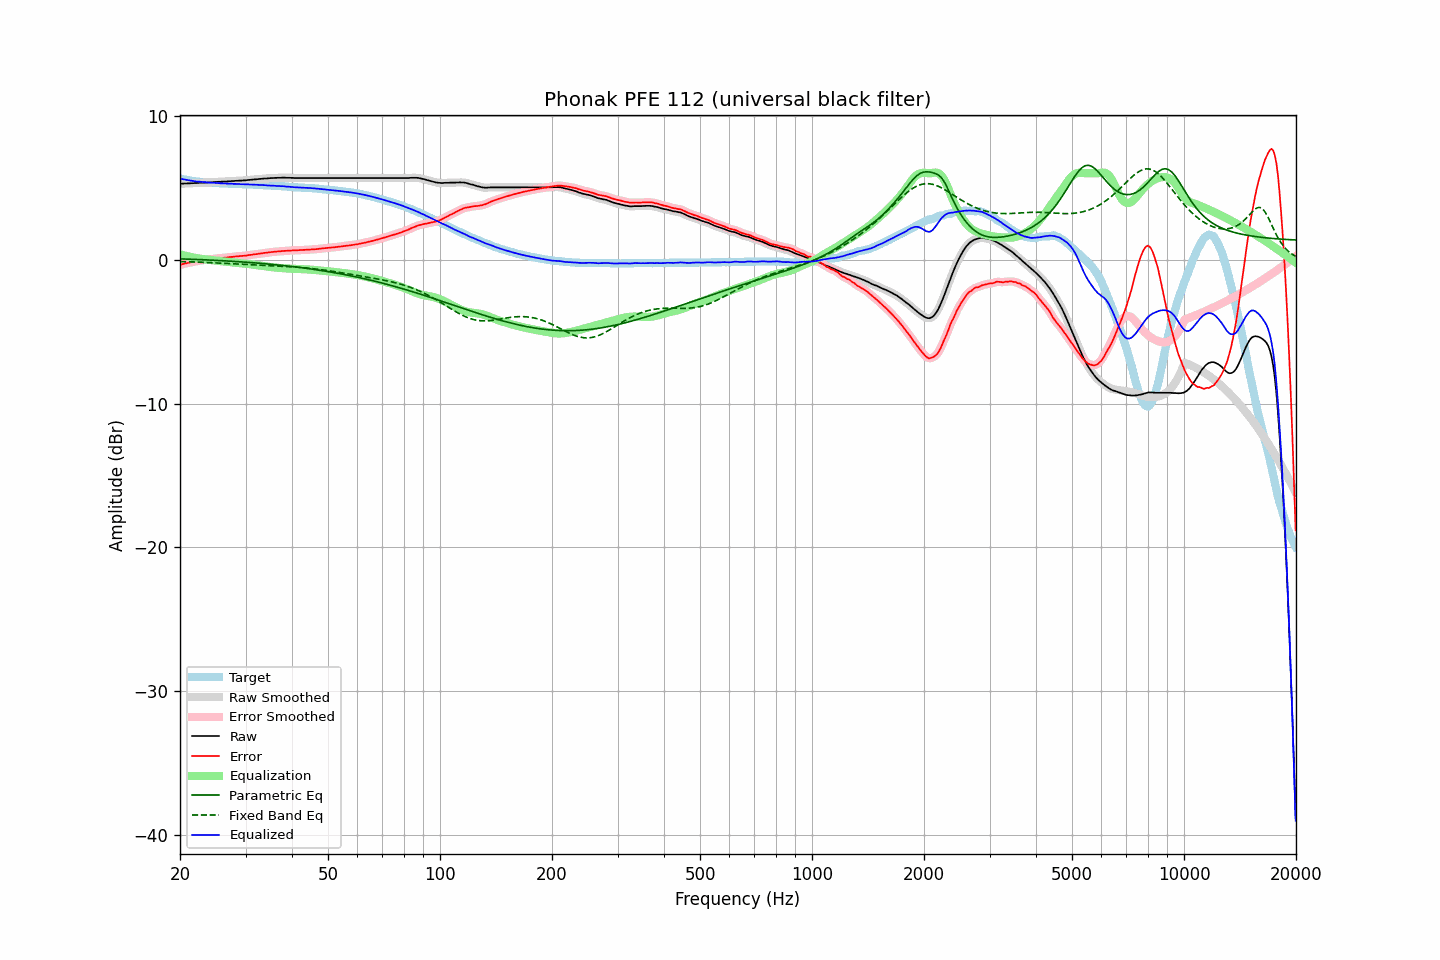

Data behind this chart, as committed beside it:
frequency, raw, error, smoothed, error_smoothed, equalization, parametric_eq, fixed_band_eq, equalized_raw, equalized_smoothed, target
20.00, 5.27, -0.37, 5.27, -0.36, 0.36, 0.05, -0.13, 5.63, 5.63, 5.64
20.20, 5.28, -0.33, 5.27, -0.33, 0.33, 0.05, -0.14, 5.61, 5.61, 5.60
20.40, 5.28, -0.31, 5.28, -0.30, 0.31, 0.05, -0.14, 5.58, 5.59, 5.58
20.61, 5.29, -0.28, 5.29, -0.28, 0.28, 0.04, -0.14, 5.57, 5.56, 5.56
20.81, 5.29, -0.26, 5.29, -0.25, 0.25, 0.04, -0.15, 5.54, 5.54, 5.54
21.02, 5.30, -0.23, 5.30, -0.23, 0.23, 0.03, -0.15, 5.52, 5.52, 5.52
21.23, 5.30, -0.20, 5.30, -0.20, 0.20, 0.03, -0.15, 5.50, 5.50, 5.50
21.44, 5.31, -0.17, 5.31, -0.18, 0.18, 0.02, -0.16, 5.48, 5.48, 5.48
21.66, 5.31, -0.15, 5.31, -0.15, 0.15, 0.02, -0.16, 5.46, 5.46, 5.46
21.87, 5.32, -0.13, 5.31, -0.13, 0.13, 0.02, -0.17, 5.45, 5.45, 5.45
22.09, 5.32, -0.11, 5.32, -0.11, 0.11, 0.01, -0.17, 5.43, 5.43, 5.43
22.31, 5.33, -0.09, 5.33, -0.09, 0.09, 0.01, -0.17, 5.42, 5.42, 5.42
22.54, 5.34, -0.07, 5.33, -0.07, 0.07, 0.00, -0.18, 5.41, 5.41, 5.41
22.76, 5.34, -0.06, 5.34, -0.06, 0.06, -0.00, -0.18, 5.39, 5.40, 5.40
22.99, 5.35, -0.04, 5.35, -0.04, 0.04, -0.01, -0.19, 5.39, 5.39, 5.39
23.22, 5.35, -0.03, 5.35, -0.03, 0.03, -0.01, -0.19, 5.37, 5.38, 5.38
23.45, 5.36, -0.01, 5.36, -0.01, 0.01, -0.02, -0.20, 5.37, 5.37, 5.37
23.69, 5.36, 0.00, 5.36, 0.00, -0.00, -0.02, -0.20, 5.36, 5.36, 5.36
23.92, 5.37, 0.01, 5.36, 0.01, -0.01, -0.03, -0.21, 5.35, 5.35, 5.35
24.16, 5.37, 0.02, 5.37, 0.02, -0.03, -0.03, -0.21, 5.34, 5.34, 5.34
24.40, 5.38, 0.04, 5.38, 0.04, -0.04, -0.04, -0.22, 5.34, 5.34, 5.34
24.65, 5.39, 0.06, 5.39, 0.05, -0.05, -0.04, -0.22, 5.33, 5.33, 5.33
24.89, 5.40, 0.07, 5.40, 0.07, -0.07, -0.05, -0.23, 5.33, 5.33, 5.33
25.14, 5.40, 0.08, 5.40, 0.08, -0.08, -0.06, -0.23, 5.32, 5.32, 5.32
25.39, 5.41, 0.10, 5.41, 0.09, -0.09, -0.06, -0.24, 5.32, 5.32, 5.31
25.65, 5.41, 0.10, 5.41, 0.11, -0.10, -0.07, -0.24, 5.31, 5.31, 5.31
25.91, 5.42, 0.12, 5.42, 0.12, -0.11, -0.07, -0.25, 5.30, 5.30, 5.30
26.16, 5.42, 0.12, 5.42, 0.12, -0.13, -0.08, -0.26, 5.29, 5.29, 5.30
26.43, 5.43, 0.13, 5.42, 0.13, -0.14, -0.09, -0.26, 5.29, 5.29, 5.29
26.69, 5.43, 0.14, 5.43, 0.14, -0.15, -0.09, -0.27, 5.28, 5.28, 5.28
26.96, 5.44, 0.16, 5.44, 0.16, -0.16, -0.10, -0.27, 5.28, 5.28, 5.28
27.23, 5.45, 0.18, 5.45, 0.17, -0.17, -0.11, -0.28, 5.28, 5.27, 5.27
27.50, 5.46, 0.19, 5.45, 0.18, -0.18, -0.11, -0.28, 5.27, 5.27, 5.27
27.77, 5.46, 0.19, 5.46, 0.20, -0.20, -0.12, -0.29, 5.26, 5.27, 5.27
28.05, 5.47, 0.21, 5.47, 0.21, -0.21, -0.13, -0.30, 5.26, 5.26, 5.26
28.33, 5.48, 0.22, 5.47, 0.22, -0.22, -0.13, -0.30, 5.26, 5.26, 5.26
28.62, 5.48, 0.22, 5.48, 0.23, -0.23, -0.14, -0.31, 5.25, 5.25, 5.25
28.90, 5.49, 0.25, 5.48, 0.24, -0.24, -0.15, -0.31, 5.25, 5.25, 5.24
29.19, 5.49, 0.25, 5.49, 0.25, -0.25, -0.16, -0.32, 5.24, 5.24, 5.24
29.48, 5.50, 0.26, 5.50, 0.26, -0.26, -0.16, -0.33, 5.24, 5.24, 5.24
29.78, 5.51, 0.27, 5.50, 0.27, -0.27, -0.17, -0.33, 5.24, 5.23, 5.24
30.08, 5.51, 0.27, 5.51, 0.28, -0.28, -0.18, -0.34, 5.22, 5.23, 5.24
30.38, 5.53, 0.30, 5.52, 0.30, -0.30, -0.19, -0.34, 5.23, 5.23, 5.22
30.68, 5.54, 0.32, 5.54, 0.31, -0.31, -0.20, -0.35, 5.23, 5.22, 5.22
30.99, 5.55, 0.33, 5.55, 0.33, -0.33, -0.21, -0.35, 5.22, 5.22, 5.22
31.30, 5.56, 0.34, 5.56, 0.34, -0.34, -0.21, -0.36, 5.21, 5.21, 5.22
31.61, 5.57, 0.36, 5.57, 0.36, -0.36, -0.22, -0.36, 5.21, 5.21, 5.20
31.93, 5.58, 0.38, 5.58, 0.38, -0.38, -0.23, -0.37, 5.20, 5.20, 5.20
32.24, 5.59, 0.39, 5.59, 0.39, -0.39, -0.24, -0.37, 5.20, 5.20, 5.20
32.57, 5.60, 0.41, 5.60, 0.41, -0.41, -0.25, -0.38, 5.19, 5.19, 5.19
32.89, 5.61, 0.42, 5.61, 0.42, -0.42, -0.26, -0.38, 5.19, 5.19, 5.18
33.22, 5.62, 0.44, 5.62, 0.44, -0.44, -0.27, -0.39, 5.18, 5.18, 5.18
33.55, 5.63, 0.46, 5.63, 0.45, -0.45, -0.28, -0.39, 5.17, 5.17, 5.17
33.89, 5.64, 0.47, 5.63, 0.47, -0.47, -0.29, -0.40, 5.17, 5.17, 5.17
34.23, 5.64, 0.47, 5.64, 0.48, -0.48, -0.30, -0.40, 5.15, 5.16, 5.16
34.57, 5.65, 0.50, 5.65, 0.49, -0.50, -0.31, -0.41, 5.15, 5.15, 5.15
34.92, 5.66, 0.51, 5.66, 0.51, -0.51, -0.32, -0.41, 5.15, 5.15, 5.15
35.27, 5.67, 0.52, 5.67, 0.53, -0.52, -0.33, -0.42, 5.14, 5.14, 5.14
35.62, 5.67, 0.54, 5.67, 0.54, -0.54, -0.34, -0.42, 5.13, 5.14, 5.13
35.97, 5.68, 0.55, 5.68, 0.55, -0.55, -0.35, -0.43, 5.13, 5.13, 5.13
... 635 more rows
